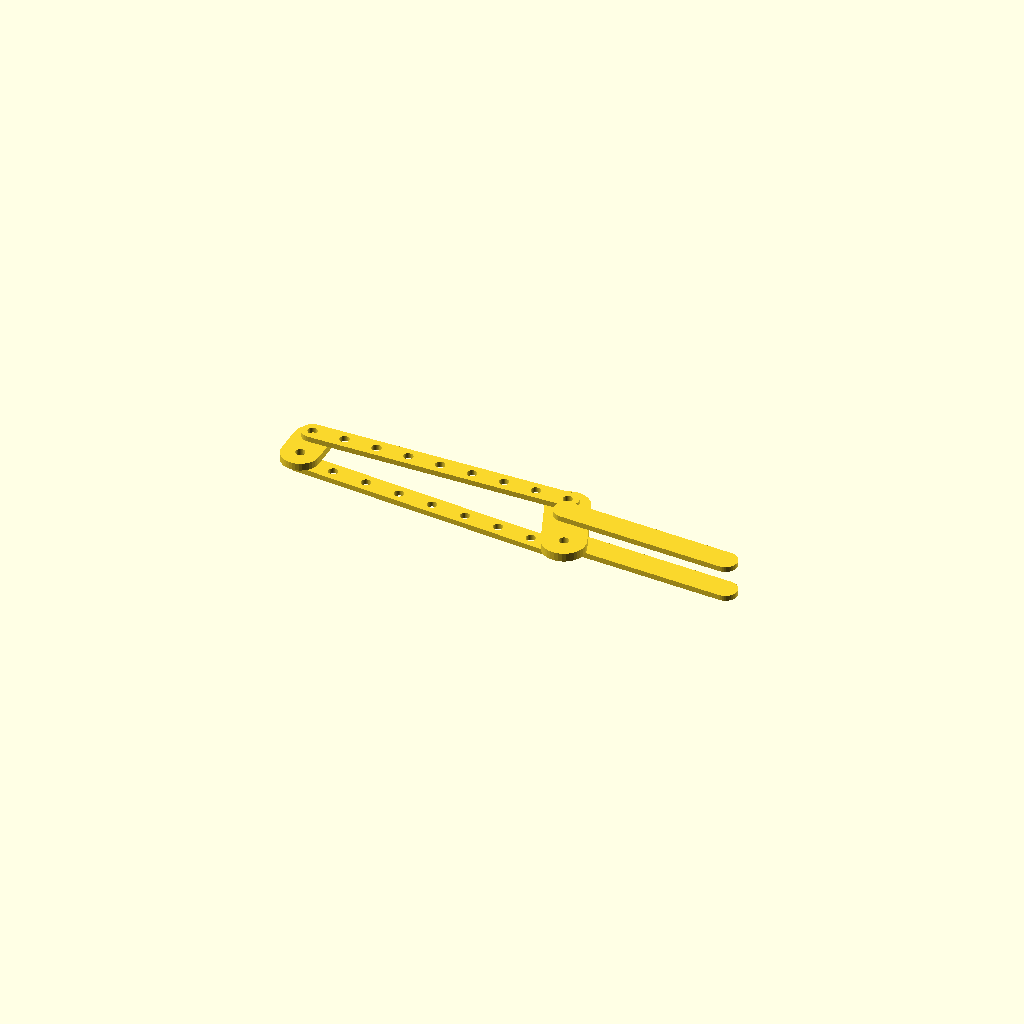
Cell 1: the model at its default parameters.
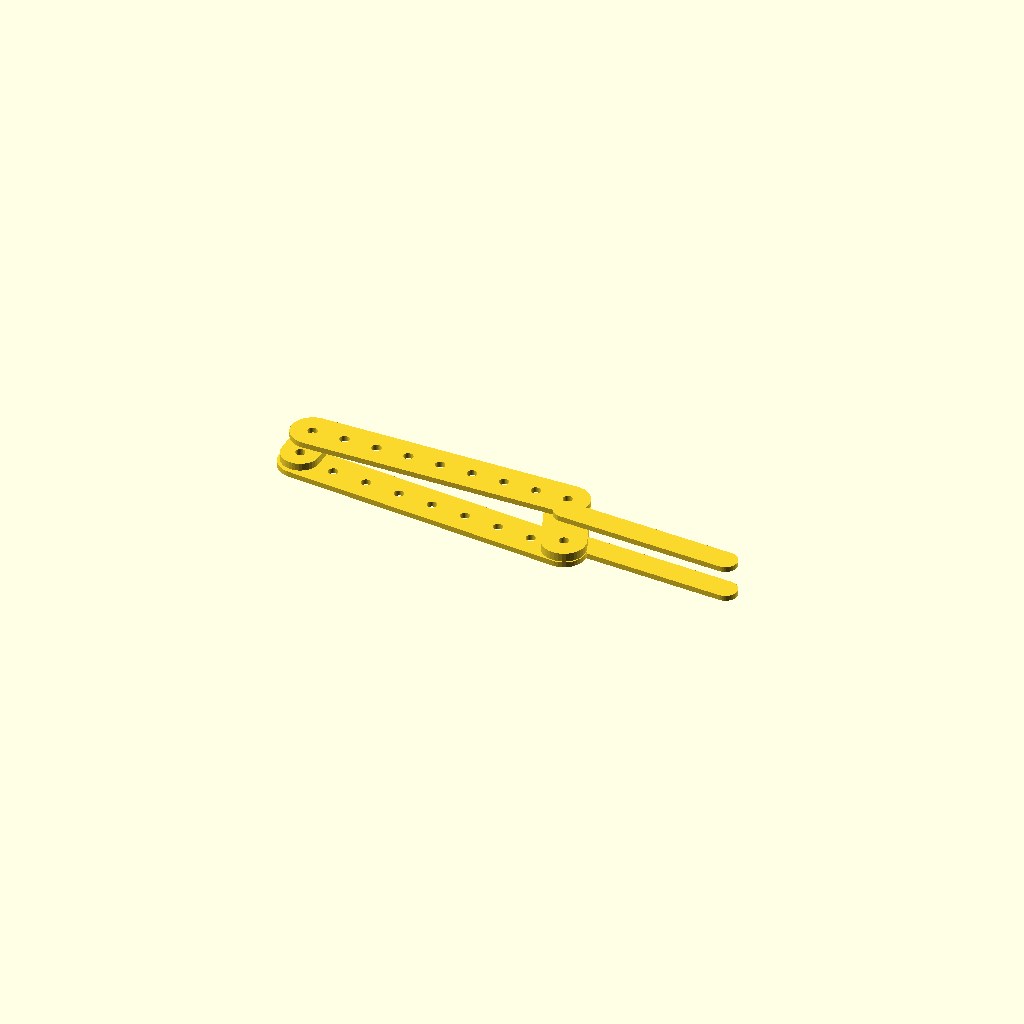
Cell 2: bar_w = 8 (everything else at default).
All cells are drawn from one camera (rotation 55°, 0°, 25°, orthographic, colour scheme Cornfield), so only the parameter changes between them.
Source of the model, cad/x_finger_CAD_v05.scad:
$fn=36;
// X-Finger Reconstruction — CAD v0.5 / KIN-ID v1.5
// Research prototype. Not clinically validated.

hole_d=1.8;
bar_w=4.0;
drive_t=1.0;
input_t=1.4;
pivot_t=1.6;
rail_t=1.0;

A=[0.0000,2.5000];
B=[0.0000,-2.5000];
C=[48.1100,2.5000];
D=[51.9951,-7.4483];
M=[50.0525,-2.4741];
E=[81.0525,-4.4741];

module capsule2d(p0,p1,w){
    hull(){
        translate(p0) circle(d=w);
        translate(p1) circle(d=w);
    }
}
module bar(p0,p1,w,t,holes=[]){
    linear_extrude(height=t,center=true)
    difference(){
        capsule2d(p0,p1,w);
        for(h=holes) translate(h) circle(d=hole_d);
    }
}
module input_bracket(){ bar(A,B,7.0,input_t,[A,B]); }
module upper_drive(){
    hs=[for(i=[1:7]) A+(C-A)*(i/8)];
    bar(A,C,bar_w,drive_t,concat([A,C],hs));
}
module lower_drive(){
    hs=[for(i=[1:7]) B+(D-B)*(i/8)];
    bar(B,D,bar_w,drive_t,concat([B,D],hs));
}
module pivot_block(){ bar(C,D,8.0,pivot_t,[C,D]); }
module outer_rail(){ bar(M,E,4.5,rail_t,[]); }

part = "assembly"; // input_bracket | upper_drive | lower_drive | pivot_block | outer_rail | assembly

if(part=="input_bracket") input_bracket();
if(part=="upper_drive") upper_drive();
if(part=="lower_drive") lower_drive();
if(part=="pivot_block") pivot_block();
if(part=="outer_rail") outer_rail();

if(part=="assembly"){
    translate([0,0,0]) input_bracket();
    translate([0,0,1.5]) upper_drive();
    translate([0,0,-1.5]) lower_drive();
    translate([0,0,0]) pivot_block();
    translate([0,0,3.0]) outer_rail();
    translate([0,0,-3.0]) outer_rail();
}
Parameter table extracted from the source (name, type, default, range or options):
hole_d: number, default 1.8
bar_w: number, default 4
drive_t: number, default 1
input_t: number, default 1.4
pivot_t: number, default 1.6
rail_t: number, default 1
A: vector, default [0, 2.5]
B: vector, default [0, -2.5]
C: vector, default [48.11, 2.5]
D: vector, default [51.9951, -7.4483]
M: vector, default [50.0525, -2.4741]
E: vector, default [81.0525, -4.4741]
